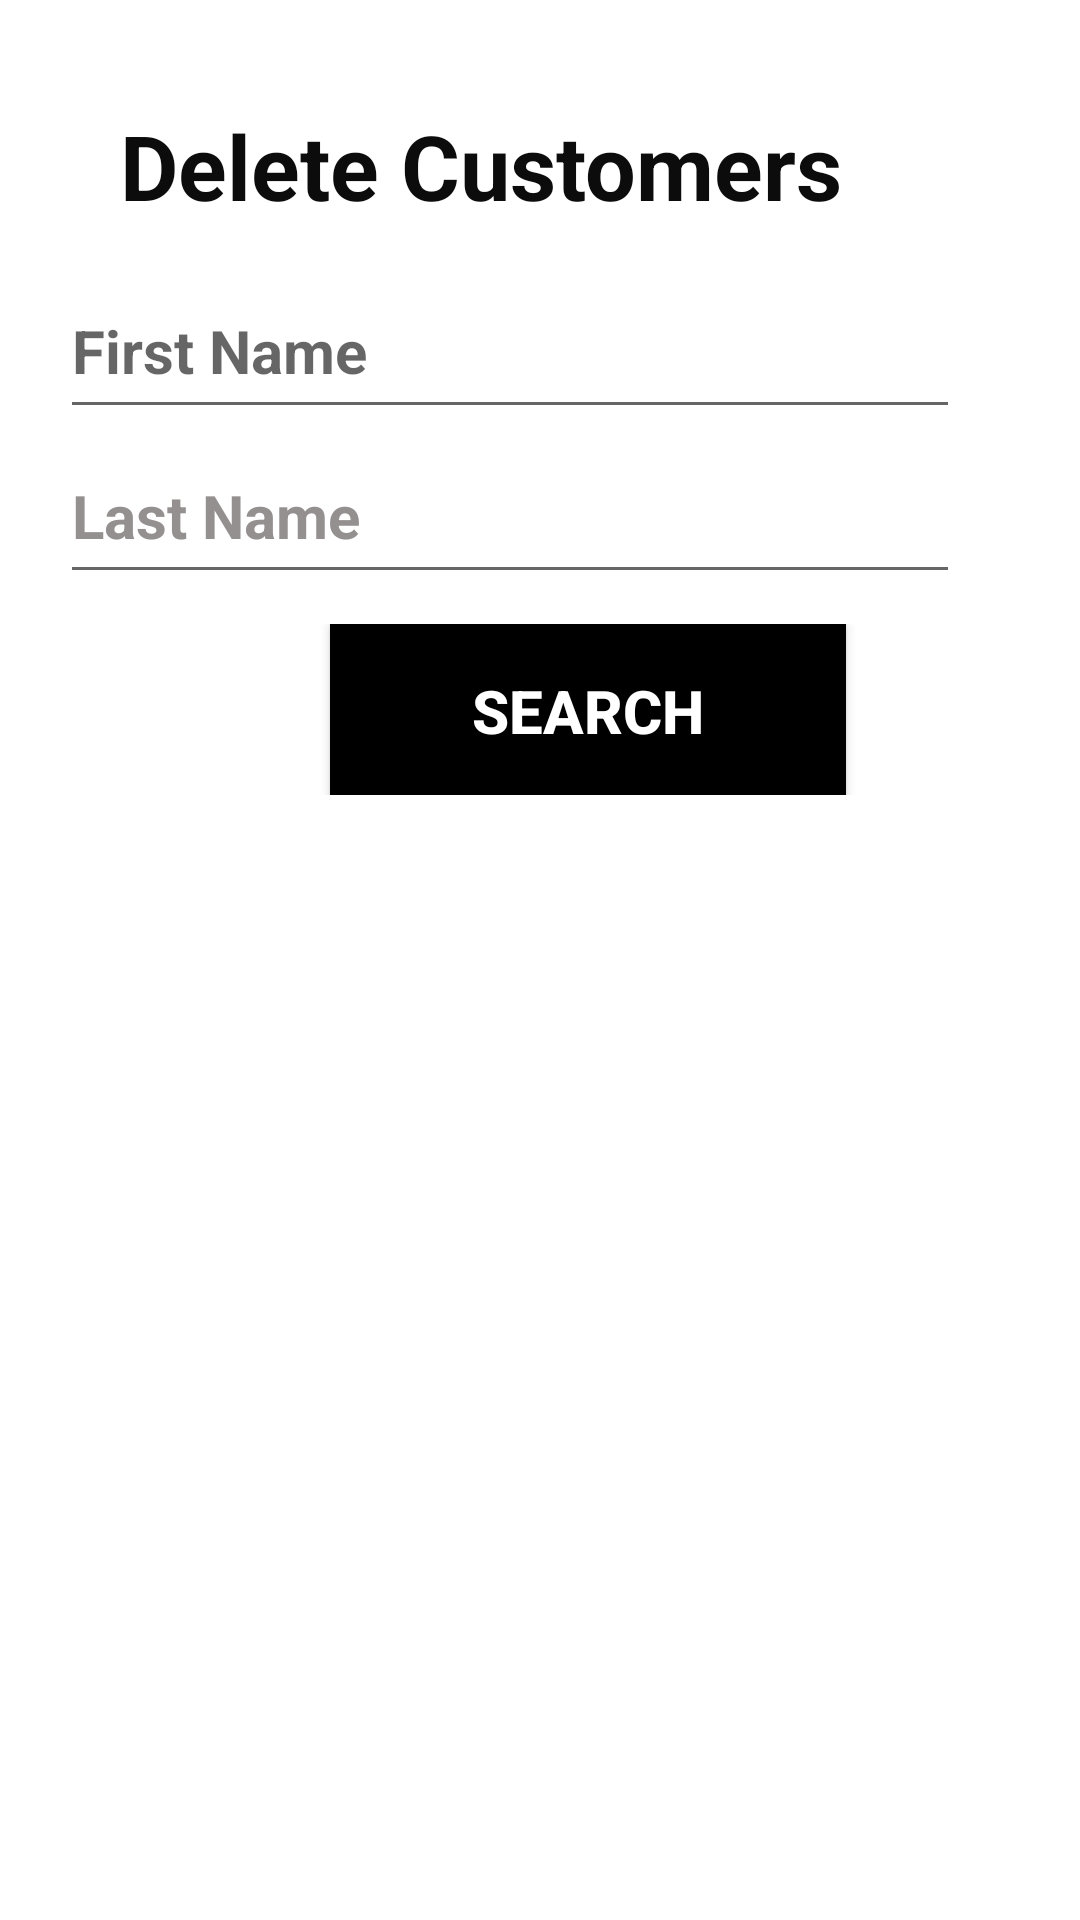

The Android layout XML behind this screen, and the referenced resources:
<!-- AndroidManifest.xml: application theme Theme.AdvanceCarDealer -->
<!-- res/layout/activity_delete_customers.xml -->
<?xml version="1.0" encoding="utf-8"?>
<LinearLayout xmlns:android="http://schemas.android.com/apk/res/android"
xmlns:app="http://schemas.android.com/apk/res-auto"
xmlns:tools="http://schemas.android.com/tools"
android:layout_width="match_parent"
android:layout_height="match_parent"
android:background="@color/white"
android:orientation="vertical"
tools:context=".DeleteCustomersActivity">

<LinearLayout
    android:layout_width="match_parent"
    android:layout_height="53dp"
    android:layout_marginTop="35dp"
    android:layout_marginRight="20dp"
    android:orientation="horizontal">

    <ImageView
        android:id="@+id/signBack"
        android:layout_width="70dp"
        android:layout_height="30dp"
        android:layout_marginTop="10dp"
        android:layout_weight="1"
        android:clickable="true"
        android:onClick="onBackButtonClick"
        app:srcCompat="@drawable/back" />

    <TextView
        android:id="@+id/textView1"
        android:layout_width="300dp"
        android:layout_height="wrap_content"
        android:text="Delete Customers"
        android:textColor="#0C0C0C"
        android:textSize="30sp"
        android:textStyle="bold" />
</LinearLayout>

<EditText
    android:id="@+id/First_Name"
    android:layout_width="match_parent"
    android:layout_height="55dp"
    android:layout_marginLeft="20dp"
    android:layout_marginRight="40dp"
    android:ems="10"
    android:hint="First Name"
    android:inputType="text"
    android:textColor="#959090"
    android:textSize="20sp"
    android:textStyle="bold" />

    <EditText
        android:id="@+id/Last_Name"
        android:layout_width="match_parent"
        android:layout_height="55dp"
        android:layout_marginLeft="20dp"
        android:layout_marginRight="40dp"
        android:ems="10"
        android:hint="Last Name"
        android:inputType="text"
        android:textColor="#959090"
        android:textColorHint="#959090"
        android:textSize="20sp"
        android:textStyle="bold" />

    <LinearLayout
        android:layout_width="match_parent"
        android:layout_height="57dp"
        android:layout_marginTop="10dp"
        android:orientation="horizontal">

        <Button
            android:id="@+id/Search"
            android:layout_width="172dp"
            android:layout_height="58dp"
            android:layout_gravity="center_horizontal"
            android:layout_marginLeft="110dp"
            android:layout_marginTop="10dp"
            android:layout_marginRight="50dp"
            android:layout_marginBottom="80dp"
            android:background="#000000"
            android:text="Search"
            android:textColor="#FFFFFF"
            android:textSize="20sp"
            android:textStyle="bold"
            tools:text="Search" />
    </LinearLayout>

    <LinearLayout
        android:id="@+id/DeleteCustomerLayout"
        android:layout_width="match_parent"
        android:layout_height="match_parent"
        android:orientation="vertical"></LinearLayout>

</LinearLayout>
<!-- resources referenced by this layout -->
<resources>
  <color name="white">#FFFFFFFF</color>
  <style name="Theme.AdvanceCarDealer" parent="Theme.AppCompat.Light.DarkActionBar">
          
          <item name="colorPrimary">#650202</item>
          <item name="colorPrimaryVariant">@color/black</item>
          <item name="colorOnPrimary">@color/teal_700</item>
          
          <item name="colorSecondary">@color/teal_200</item>
          <item name="colorSecondaryVariant">@color/teal_700</item>
          <item name="colorOnSecondary">@color/black</item>
          
          <item name="android:statusBarColor" tools:targetApi="l">?attr/colorPrimaryVariant</item>
          
      </style>
  <color name="black">#FF000000</color>
  <color name="teal_700">#FF018786</color>
  <color name="teal_200">#FF03DAC5</color>
</resources>
